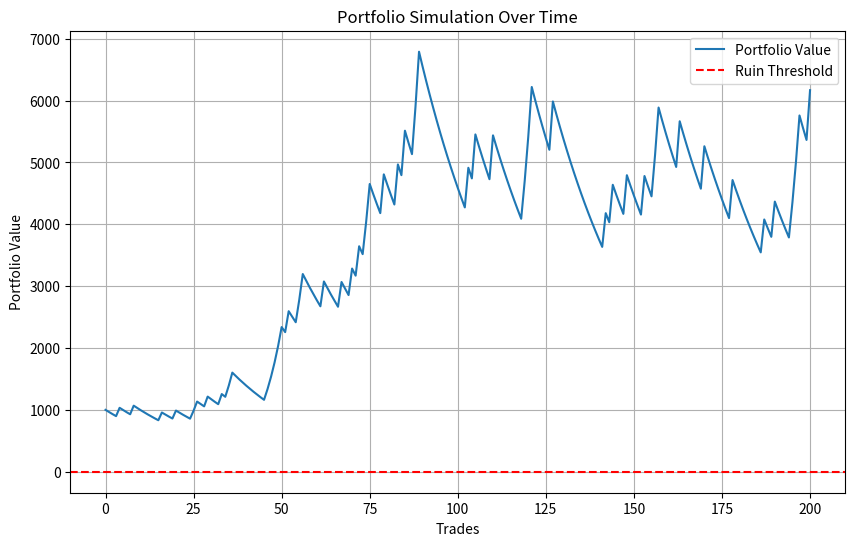

The matplotlib source for this figure:
import numpy as np
import matplotlib.pyplot as plt

def simulate_trades(initial_portfolio=10000, win_rate=0.5, win_roi=2.0, loss_percentage=0.5, risk_per_trade=0.01, num_trades=1000):
    """
    Simulates a series of trades and calculates the portfolio over time.

    Parameters:
        initial_portfolio (float): Starting value of the portfolio.
        win_rate (float): Probability of a winning trade.
        win_roi (float): Return on investment for winning trades (e.g., 2.0 = 200% return).
        loss_percentage (float): Loss as a fraction of the risked amount on losing trades (e.g., 0.5 = 50% loss).
        risk_per_trade (float): Fraction of the portfolio risked on each trade.
        num_trades (int): Number of trades to simulate.

    Returns:
        portfolio (list): Portfolio value over time.
        ruin (bool): Whether the portfolio reaches zero or below.
    """
    portfolio = [initial_portfolio]
    for _ in range(num_trades):
        current_portfolio = portfolio[-1]
        risk_amount = current_portfolio * risk_per_trade

        if np.random.rand() < win_rate:
            # Winning trade
            profit = risk_amount * win_roi
            new_portfolio = current_portfolio + profit
        else:
            # Losing trade
            loss = risk_amount * loss_percentage
            new_portfolio = current_portfolio - loss

        # Append new portfolio value
        portfolio.append(new_portfolio)

        # Check for ruin
        if new_portfolio <= 0:
            return portfolio, True

    return portfolio, False

# Parameters
initial_portfolio = 1000
win_rate = 0.3  # 30
win_roi = 3.0   # 200% return on investment for winning trades
loss_percentage = 0.7  # 50% loss on losing trades
risk_per_trade = 0.05  # 2% of the portfolio risked per trade
num_trades = 200  # Number of trades

# Run simulation
portfolio, ruin = simulate_trades(
    initial_portfolio=initial_portfolio,
    win_rate=win_rate,
    win_roi=win_roi,
    loss_percentage=loss_percentage,
    risk_per_trade=risk_per_trade,
    num_trades=num_trades
)

# Plot portfolio over time
plt.figure(figsize=(10, 6))
plt.plot(portfolio, label="Portfolio Value")
plt.axhline(0, color='red', linestyle='--', label="Ruin Threshold")
plt.title("Portfolio Simulation Over Time")
plt.xlabel("Trades")
plt.ylabel("Portfolio Value")
plt.legend()
plt.grid()
plt.show()

# Output result
if ruin:
    print("The portfolio reached ruin.")
else:
    print("The portfolio survived the simulation.")
